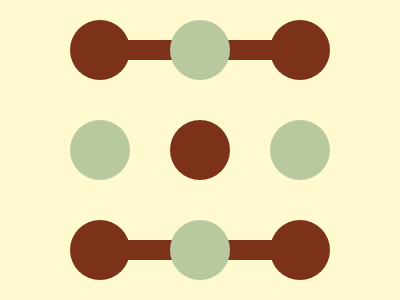

Reproduce this picture with HTML and CSS.

<g>
  <r></r>
  <b></b>
  <r></r>
  <b></b>
  <r></r>
  <b></b>
  <r></r>
  <b></b>
  <r></r
></g>
<s>
  <l></l>
  <l></l>
</s>
<style>
  body {
    display: flex;
    background: #fef9ce;
    place-content: center;
    place-items: center;
  }
  g,
  s {
    display: grid;
  }
  g {
    position: absolute;
    gap: 40px;
    grid-template-columns: 60px 60px 60px;
  }
  r,
  b {
    height: 60px;
    border-radius: 50%;
  }
  r,
  l {
    background: #7c3219;
  }
  b {
    background: #b9c99f;
  }
  s {
    gap: 180px;
    width: 150px;
  }
  l {
    height: 20px;
  }
</style>
